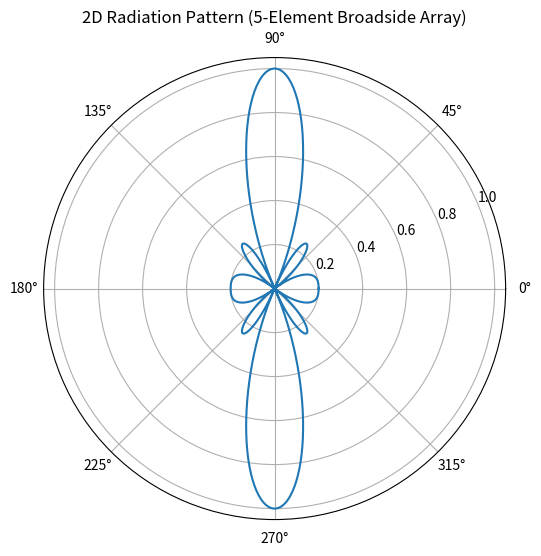

Here is the Python script that generated this plot:
# Broadside Array Antenna (5-Element)
# LAB 9
import numpy as np
import matplotlib.pyplot as plt

# Parameters
lam = 1
d = lam / 2
k = 2 * np.pi / lam
N = 5                 # Number of elements

# Angle range
theta = np.linspace(0, 2*np.pi, 1000)

# Array Factor
AF = np.zeros_like(theta, dtype=complex)

for n in range(N):
    AF += np.exp(1j * n * k * d * np.cos(theta))

# Normalize
AF_mag = np.abs(AF)
AF_mag = AF_mag / np.max(AF_mag)

# Plot
plt.figure(figsize=(6, 6))

ax = plt.subplot(111, projection='polar')
ax.plot(theta, AF_mag)

ax.set_title("2D Radiation Pattern (5-Element Broadside Array)")

plt.show()
